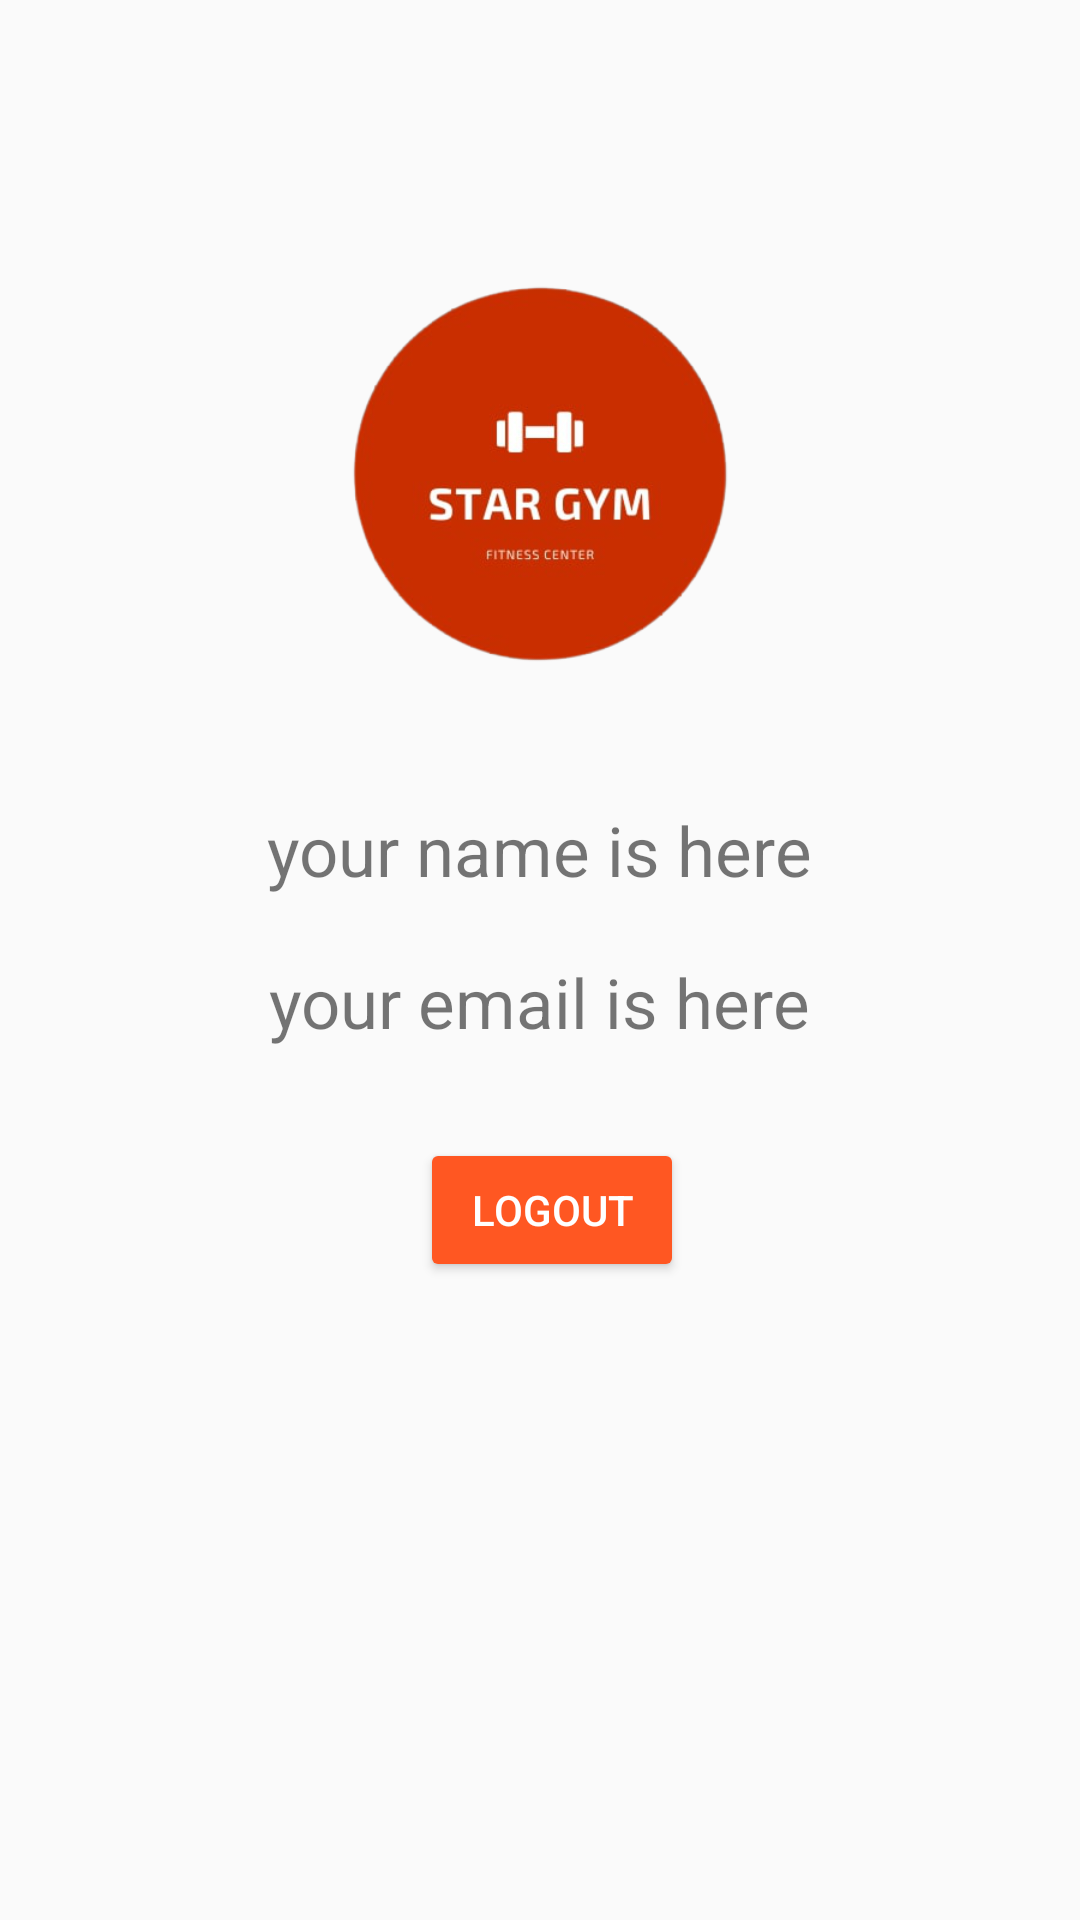

Produce the Android XML layout that renders to this screen, including the resource entries it uses.
<!-- AndroidManifest.xml: application theme AppTheme -->
<!-- res/layout/activity_settings.xml -->
<?xml version="1.0" encoding="utf-8"?>
<RelativeLayout xmlns:android="http://schemas.android.com/apk/res/android"
    android:layout_width="match_parent"
    android:layout_height="match_parent">


    <ImageView
        android:id="@+id/imageView1"
        android:layout_width="match_parent"
        android:layout_height="200dp"
        android:layout_alignParentTop="true"
        android:layout_marginTop="58dp"
        android:src="@drawable/gym" />

    <TextView
        android:id="@+id/et1"
        android:layout_below="@+id/imageView1"
        android:layout_width="wrap_content"
        android:layout_height="wrap_content"
        android:layout_centerHorizontal="true"
        android:text="your name is here"
        android:layout_margin="10dp"
        android:textSize="23dp"
        />

    <TextView
        android:id="@+id/et2"
        android:layout_below="@+id/et1"
        android:layout_centerInParent="true"
        android:layout_width="wrap_content"
        android:layout_height="wrap_content"
        android:text="your email is here"
        android:layout_margin="10dp"
        android:textSize="23dp"
        />

    <Button
        android:id="@+id/btnLogOut"
        style="@style/Widget.AppCompat.Button.Colored"
        android:layout_width="wrap_content"
        android:layout_height="wrap_content"
        android:layout_below="@+id/et2"

        android:layout_gravity="center_horizontal"
        android:layout_marginLeft="140dp"
        android:layout_marginTop="20dp"
        android:text="LogOut"
        android:layout_marginStart="140dp" />
</RelativeLayout>
<!-- resources referenced by this layout -->
<resources>
  <!-- drawable gym: png bitmap (drawable, 64533 bytes) -->
  <style name="AppTheme" parent="Theme.AppCompat.Light.DarkActionBar">
          
          <item name="colorPrimary">@color/colorPrimary</item>
          <item name="colorPrimaryDark">@color/colorPrimaryDark</item>
          <item name="colorAccent">@color/colorAccent</item>
      </style>
  <color name="colorPrimary">#FF9800</color>
  <color name="colorPrimaryDark">#F57C00</color>
  <color name="colorAccent">#FF5722</color>
</resources>
